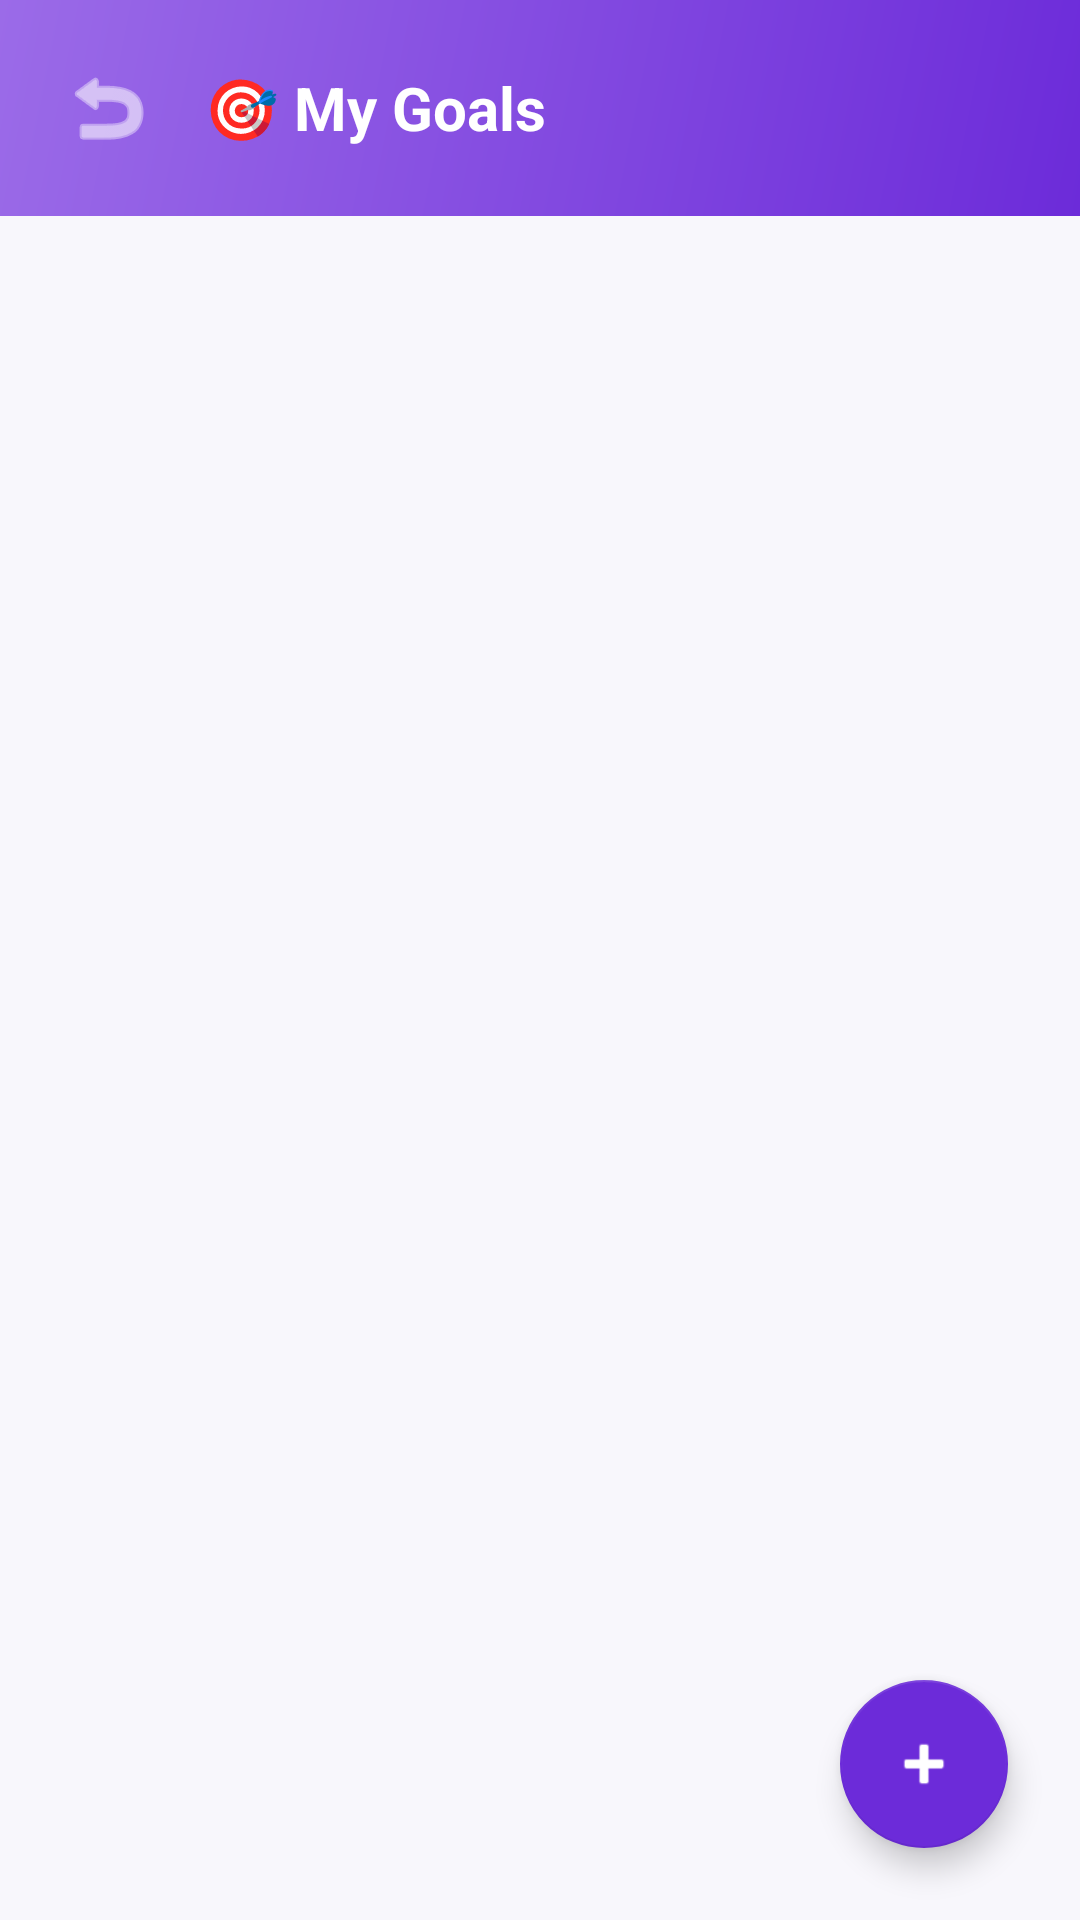

Produce the Android XML layout that renders to this screen, including the resource entries it uses.
<!-- AndroidManifest.xml: application theme Theme.AchieveMaster -->
<!-- res/layout/activity_goal_list.xml -->
<?xml version="1.0" encoding="utf-8"?>
<androidx.constraintlayout.widget.ConstraintLayout xmlns:android="http://schemas.android.com/apk/res/android"
    xmlns:app="http://schemas.android.com/apk/res-auto"
    android:layout_width="match_parent"
    android:layout_height="match_parent"
    android:background="?android:attr/colorBackground">

    <LinearLayout
        android:id="@+id/headerLayout"
        android:layout_width="match_parent"
        android:layout_height="wrap_content"
        android:orientation="horizontal"
        android:background="@drawable/bg_gradient_primary"
        android:padding="16dp"
        android:paddingTop="24dp"
        android:paddingBottom="24dp"
        android:gravity="center_vertical"
        app:layout_constraintTop_toTopOf="parent"
        app:layout_constraintStart_toStartOf="parent"
        app:layout_constraintEnd_toEndOf="parent">

        <ImageButton
            android:id="@+id/btnBack"
            android:layout_width="40dp"
            android:layout_height="40dp"
            android:src="@android:drawable/ic_menu_revert"
            android:background="?attr/selectableItemBackgroundBorderless"
            android:contentDescription="Back"
            app:tint="@color/white" />

        <TextView
            android:layout_width="0dp"
            android:layout_height="wrap_content"
            android:layout_weight="1"
            android:text="@string/my_goals"
            android:textSize="20sp"
            android:textStyle="bold"
            android:textColor="@color/white"
            android:layout_marginStart="12dp" />
    </LinearLayout>

    <FrameLayout
        android:id="@+id/contentFrame"
        android:layout_width="0dp"
        android:layout_height="0dp"
        app:layout_constraintTop_toBottomOf="@id/headerLayout"
        app:layout_constraintBottom_toBottomOf="parent"
        app:layout_constraintStart_toStartOf="parent"
        app:layout_constraintEnd_toEndOf="parent">

        <androidx.recyclerview.widget.RecyclerView
            android:id="@+id/rvGoals"
            android:layout_width="match_parent"
            android:layout_height="match_parent"
            android:padding="16dp"
            android:clipToPadding="false" />

        <LinearLayout
            android:id="@+id/layoutEmpty"
            android:layout_width="match_parent"
            android:layout_height="match_parent"
            android:orientation="vertical"
            android:gravity="center"
            android:visibility="gone">

            <TextView
                android:layout_width="wrap_content"
                android:layout_height="wrap_content"
                android:text="🎯"
                android:textSize="64sp" />

            <TextView
                android:id="@+id/tvEmptyTitle"
                android:layout_width="wrap_content"
                android:layout_height="wrap_content"
                android:text="@string/no_goals_yet"
                android:textSize="20sp"
                android:textStyle="bold"
                android:textColor="?android:attr/textColorPrimary"
                android:layout_marginTop="12dp" />

            <TextView
                android:id="@+id/tvEmptyHint"
                android:layout_width="wrap_content"
                android:layout_height="wrap_content"
                android:text="@string/tap_plus_to_create"
                android:textSize="14sp"
                android:textColor="?android:attr/textColorSecondary"
                android:layout_marginTop="8dp"
                android:gravity="center"
                android:paddingStart="32dp"
                android:paddingEnd="32dp" />

            <com.google.android.material.button.MaterialButton
                android:id="@+id/btnAddGoalEmpty"
                style="@style/AppButton"
                android:layout_width="wrap_content"
                android:layout_height="wrap_content"
                android:text="@string/create_new_goal"
                android:layout_marginTop="24dp"
                app:icon="@android:drawable/ic_input_add"
                app:iconGravity="textStart" />

        </LinearLayout>

        <com.google.android.material.floatingactionbutton.FloatingActionButton
            android:id="@+id/btnAddGoal"
            android:layout_width="wrap_content"
            android:layout_height="wrap_content"
            android:layout_gravity="bottom|end"
            android:layout_margin="24dp"
            android:src="@android:drawable/ic_input_add"
            android:contentDescription="Add Goal"
            app:backgroundTint="@color/colorPrimary"
            app:tint="@color/white"
            app:elevation="6dp" />

    </FrameLayout>

</androidx.constraintlayout.widget.ConstraintLayout>
<!-- resources referenced by this layout -->
<resources>
  <color name="colorPrimary">#6C2BD9</color>
  <color name="white">#FFFFFFFF</color>
  <!-- drawable bg_gradient_primary (drawable) -->
  <?xml version="1.0" encoding="utf-8"?>
  <shape xmlns:android="http://schemas.android.com/apk/res/android"
      android:shape="rectangle">
      <gradient
          android:angle="135"
          android:startColor="#6C2BD9"
          android:endColor="#9B6BE8"
          android:type="linear" />
  </shape>
  <string name="create_new_goal">Create New Goal</string>
  <string name="my_goals">🎯 My Goals</string>
  <string name="no_goals_yet">No goals yet</string>
  <string name="tap_plus_to_create">Tap the + button to create your first goal</string>
  <style name="AppButton" parent="Widget.MaterialComponents.Button">
          <item name="android:textSize">15sp</item>
          <item name="android:textAllCaps">false</item>
          <item name="android:paddingTop">12dp</item>
          <item name="android:paddingBottom">12dp</item>
          <item name="cornerRadius">12dp</item>
          <item name="android:letterSpacing">0.02</item>
      </style>
  <style name="Theme.AchieveMaster" parent="Theme.MaterialComponents.DayNight.NoActionBar">
          <item name="colorPrimary">@color/colorPrimary</item>
          <item name="colorPrimaryVariant">@color/colorPrimaryDark</item>
          <item name="colorOnPrimary">@color/white</item>
          <item name="colorSecondary">@color/colorAccent</item>
          <item name="colorSecondaryVariant">@color/colorAccentDark</item>
          <item name="colorOnSecondary">@color/black</item>
          <item name="android:colorBackground">@color/colorBackground</item>
          <item name="colorSurface">@color/colorCard</item>
          <item name="colorOnSurface">@color/colorTextPrimary</item>
          <item name="android:statusBarColor">@color/colorPrimaryDark</item>
          <item name="android:windowLightStatusBar">false</item>
      </style>
  <color name="colorPrimaryDark">#4A1A9E</color>
  <color name="colorAccent">#FFD700</color>
  <color name="colorAccentDark">#F5A623</color>
  <color name="black">#FF000000</color>
  <color name="colorBackground">#F8F7FC</color>
  <color name="colorCard">#FFFFFF</color>
  <color name="colorTextPrimary">#1A1A2E</color>
</resources>
